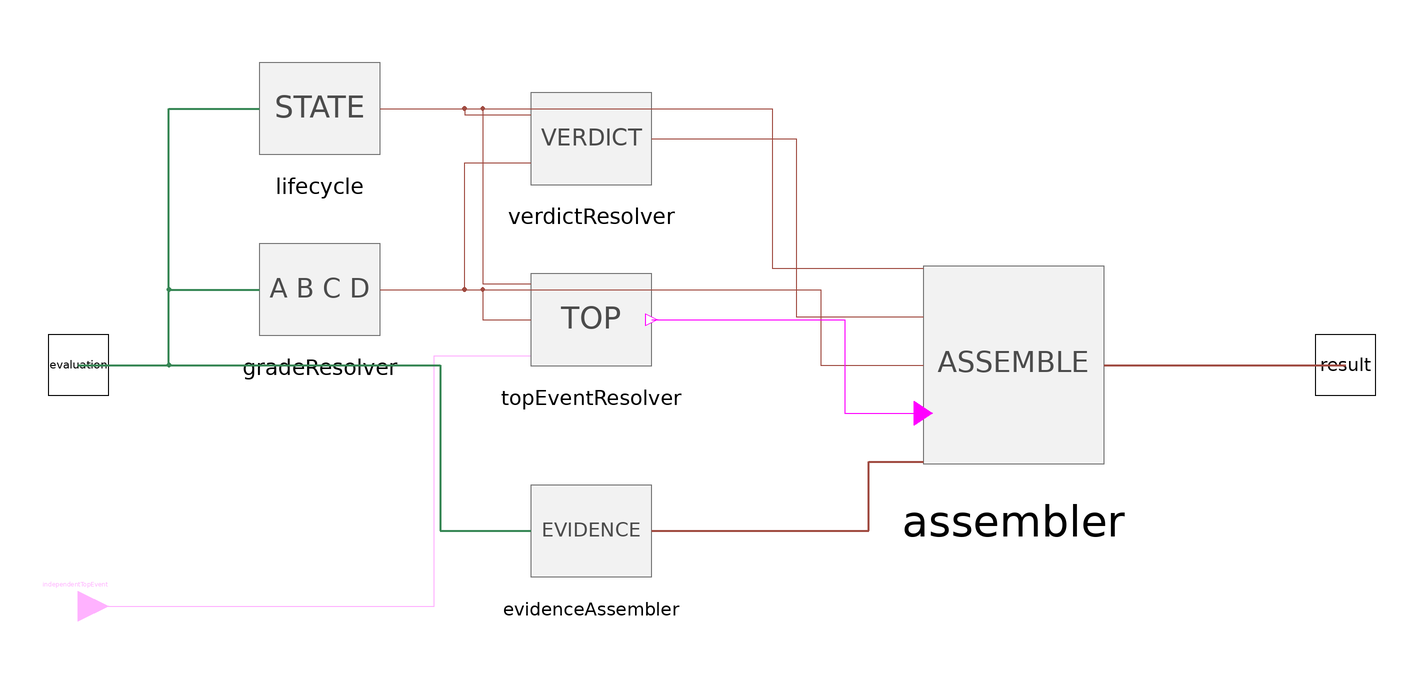

The component connection diagram of the Modelica model below, drawn from its own Placement and Line annotations.

block SafetyResult "Resolve E evidence into one structured Q result"
  parameter BaseClasses.SafetyGrade acceptableGrade=BaseClasses.SafetyGrade.C "Highest grade satisfying the objective";
  parameter Boolean topEventEnabled=true;
  parameter Boolean useGradeTopEvent=true "False selects the independent Boolean mapping";
  parameter BaseClasses.SafetyGrade topEventThreshold=BaseClasses.SafetyGrade.D;
  BaseClasses.EvaluationResultInput evaluation annotation(Placement(transformation(extent={{-220,-10},{-200,10}}),iconTransformation(extent={{-110,-10},{-90,10}})));
  Modelica.Blocks.Interfaces.BooleanInput independentTopEvent if topEventEnabled and not useGradeTopEvent annotation(Placement(transformation(extent={{-220,-90},{-200,-70}}),iconTransformation(extent={{-110,-80},{-90,-60}})));
  BaseClasses.AssessmentResultOutput result annotation(Placement(transformation(extent={{200,-10},{220,10}}),iconTransformation(extent={{90,-10},{110,10}})));
protected
  Internal.Results.LifecycleStateResolver lifecycle annotation(Placement(transformation(extent={{-150,65},{-110,105}})));
  Internal.Results.GradeResolver gradeResolver annotation(Placement(transformation(extent={{-150,5},{-110,45}})));
  Internal.Results.VerdictResolver verdictResolver(acceptableGrade=acceptableGrade) annotation(Placement(transformation(extent={{-60,55},{-20,95}})));
  Internal.Results.TopEventResolver topEventResolver(enabled=topEventEnabled,useGradeThreshold=useGradeTopEvent,threshold=topEventThreshold) annotation(Placement(transformation(extent={{-60,-5},{-20,35}})));
  Internal.Results.EvidenceAssembler evidenceAssembler annotation(Placement(transformation(extent={{-60,-75},{-20,-35}})));
  Internal.Results.ResultAssembler assembler annotation(Placement(transformation(extent={{70,-40},{130,40}})));
equation
  connect(evaluation,lifecycle.evaluation) annotation(Line(points={{-210,0},{-180,0},{-180,85},{-150,85}},color={55,135,85},thickness=0.5));
  connect(evaluation,gradeResolver.evaluation) annotation(Line(points={{-210,0},{-180,0},{-180,25},{-150,25}},color={55,135,85},thickness=0.5));
  connect(evaluation,evidenceAssembler.evaluation) annotation(Line(points={{-210,0},{-90,0},{-90,-55},{-60,-55}},color={55,135,85},thickness=0.5));
  connect(lifecycle.state,verdictResolver.state) annotation(Line(points={{-110,85},{-82,85},{-82,83},{-60,83}},color={160,75,65}));
  connect(gradeResolver.grade,verdictResolver.grade) annotation(Line(points={{-110,25},{-82,25},{-82,67},{-60,67}},color={160,75,65}));
  connect(lifecycle.state,topEventResolver.state) annotation(Line(points={{-110,85},{-76,85},{-76,27},{-60,27}},color={160,75,65}));
  connect(gradeResolver.grade,topEventResolver.grade) annotation(Line(points={{-110,25},{-76,25},{-76,15},{-60,15}},color={160,75,65}));
  connect(independentTopEvent,topEventResolver.independentCondition) annotation(Line(points={{-210,-80},{-92,-80},{-92,3},{-60,3}},color={255,0,255}));
  connect(lifecycle.state,assembler.state) annotation(Line(points={{-110,85},{20,85},{20,32},{70,32}},color={160,75,65}));
  connect(verdictResolver.verdict,assembler.verdict) annotation(Line(points={{-20,75},{28,75},{28,16},{70,16}},color={160,75,65}));
  connect(gradeResolver.grade,assembler.grade) annotation(Line(points={{-110,25},{36,25},{36,0},{70,0}},color={160,75,65}));
  connect(topEventResolver.topEvent,assembler.topEvent) annotation(Line(points={{-20,15},{44,15},{44,-16},{70,-16}},color={255,0,255}));
  connect(evidenceAssembler.evidence,assembler.evidence) annotation(Line(points={{-20,-55},{52,-55},{52,-32},{70,-32}},color={160,75,65},thickness=0.5));
  connect(assembler.result,result) annotation(Line(points={{130,0},{210,0}},color={160,75,65},thickness=0.5));
  annotation(defaultComponentName="safetyResult",Icon(coordinateSystem(extent={{-100,-100},{100,100}}),graphics={Rectangle(extent={{-100,88},{100,-88}},radius=12,lineColor={160,75,65},fillColor={248,232,228},fillPattern=FillPattern.Solid),Text(extent={{-84,48},{84,6}},textString="Q",textColor={125,55,45},textStyle={TextStyle.Bold}),Text(extent={{-88,-4},{88,-48}},textString="SA RESULT",textColor={125,55,45}),Text(extent={{-96,112},{96,90}},textString="%name",textColor={90,65,60})}),Diagram(coordinateSystem(extent={{-200,-120},{200,120}})),Documentation(info="<html><p><b>Purpose:</b> map a frozen typed E result to lifecycle state, A/B/C/D grade, normative verdict, Boolean top-event output, and traceable evidence.</p><p><b>Grade:</b> A if pass[1], else B if pass[2], else C if pass[3], else D. A D result is a saturated critical consequence, not an invalid configuration.</p><p><b>Evidence:</b> Q preserves the A/B/C inside fractions, longest inside durations, violation and recovery times, post-recovery dwell, and trigger/response timing already computed by E; Q does not recompute temporal semantics.</p><p><b>State:</b> illegal configuration gives Invalid; insufficient coverage or a missing required trigger gives Unresolved; only available frozen evidence gives Resolved.</p><p><b>Top event:</b> gated by Resolved state and independently configured either from a grade threshold or from <code>independentTopEvent</code>. This Boolean mapping does not make SafetyAssessmentLibrary a fault-tree library.</p><p><b>Limitation:</b> this block does not alter the assessed model and does not infer occurrence probabilities.</p></html>"));
end SafetyResult;